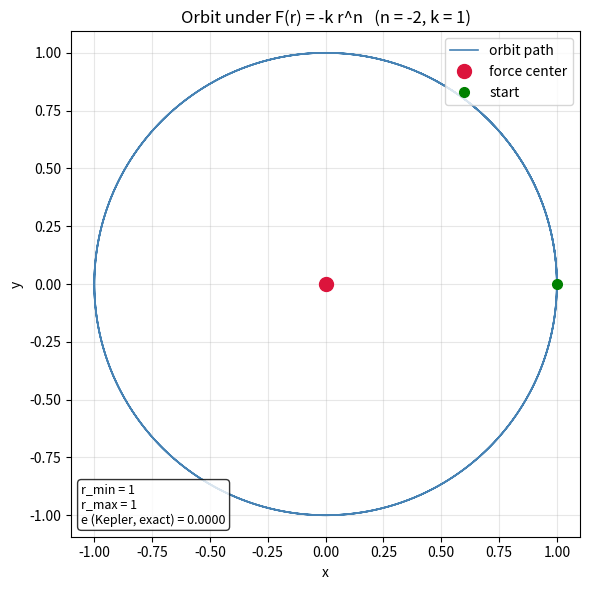
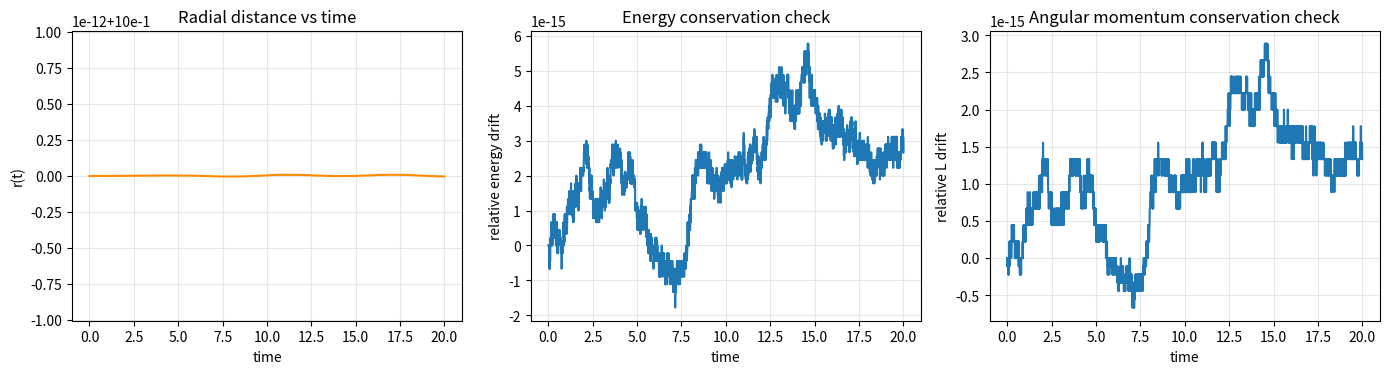

These figures' Python source, in order:
"""
central_force_orbit.py
=======================

Simulates the trajectory ("orbit") of a particle moving under an attractive
central force of the general power-law form:

    F(r) = -k * r**n            (n can be ANY real number, positive or negative)

    n = -2  -> inverse-square law (gravity / Coulomb)   -> closed ellipse (Kepler)
    n = -1  -> logarithmic potential                     -> spiral / precessing orbit
    n =  1  -> Hooke's law (linear restoring force)       -> closed ellipse (centered at origin)
    n = -3  -> classic unstable orbit example (collapses into the center)
    other n -> generally an OPEN, precessing "rosette" orbit (Bertrand's theorem:
               only n = 1 and n = -2 give orbits that always close)

The equations of motion are integrated directly in Cartesian coordinates:

    m * d2x/dt2 = F(r) * (x/r)
    m * d2y/dt2 = F(r) * (y/r)

so the code works for ANY n without needing a special-case solution.

Usage
-----
Just edit the parameters in the `if __name__ == "__main__":` block at the
bottom (mass, k, n, initial position/velocity, simulation time) and run:

    python central_force_orbit.py

This will produce:
  1. A static plot of the orbit (x vs y) with the force center marked.
  2. A plot of r(t) - the radial distance vs time.
  3. A plot showing conservation of energy and angular momentum (sanity check).
  4. An optional animation of the particle moving along its orbit.
"""

import numpy as np
from scipy.integrate import solve_ivp
from scipy.signal import argrelextrema
import matplotlib.pyplot as plt
import matplotlib.animation as animation


# ----------------------------------------------------------------------
# Physics
# ----------------------------------------------------------------------

def central_force_magnitude(r, k, n):
    """
    Radial force magnitude for F(r) = -k * r**n.
    Returns the SIGNED radial force (negative => attractive, pulling inward).

    Note: r is always > 0 (it's a distance), so r**n is well defined for any
    real n as long as r != 0.
    """
    return -k * r**n


def equations_of_motion(t, state, k, n, m):
    """
    state = [x, y, vx, vy]
    Returns d(state)/dt = [vx, vy, ax, ay]
    """
    x, y, vx, vy = state
    r = np.hypot(x, y)

    if r < 1e-9:
        # Avoid division by zero / singular blow-up right at the center.
        r = 1e-9

    F = central_force_magnitude(r, k, n)   # signed magnitude along r_hat
    ax = (F / m) * (x / r)
    ay = (F / m) * (y / r)

    return [vx, vy, ax, ay]


def potential_energy(r, k, n):
    """
    Potential energy U(r) such that F(r) = -dU/dr = -k*r^n
      => U(r) = k * r**(n+1) / (n+1),  for n != -1
      => U(r) = -k * ln(r),            for n == -1
    (integration constant chosen as 0)
    """
    if np.isclose(n, -1.0):
        return -k * np.log(r)
    return k * r**(n + 1) / (n + 1)


def angular_momentum(x, y, vx, vy, m):
    """L_z = m * (x*vy - y*vx), conserved for any central force."""
    return m * (x * vy - y * vx)


def total_energy(x, y, vx, vy, m, k, n):
    r = np.hypot(x, y)
    KE = 0.5 * m * (vx**2 + vy**2)
    PE = potential_energy(r, k, n)
    return KE + PE


def find_apsides(r):
    """
    Locate periapsis (r_min) and apoapsis (r_max) points from the simulated
    r(t) time series by finding its local minima/maxima. Returns the mean
    r_min and r_max over all detected apsides (more robust than a single
    passage), plus the raw index arrays in case you want to inspect them.
    """
    min_idx = argrelextrema(r, np.less_equal, order=3)[0]
    max_idx = argrelextrema(r, np.greater_equal, order=3)[0]

    # argrelextrema with *_equal can return duplicate/adjacent points on flat
    # regions; collapse consecutive runs down to a single representative index.
    def _dedupe(idx_array):
        if len(idx_array) == 0:
            return idx_array
        groups = np.split(idx_array, np.where(np.diff(idx_array) > 1)[0] + 1)
        return np.array([g[len(g) // 2] for g in groups])

    min_idx = _dedupe(min_idx)
    max_idx = _dedupe(max_idx)

    r_min = np.mean(r[min_idx]) if len(min_idx) else r.min()
    r_max = np.mean(r[max_idx]) if len(max_idx) else r.max()

    return r_min, r_max, min_idx, max_idx


def orbit_eccentricity(result, m, k, n):
    """
    Estimate orbital eccentricity from the simulated trajectory.

    Returns a dict containing:
      - r_min, r_max          : periapsis / apoapsis distances (numerical)
      - e_focus_formula       : e = (r_max - r_min)/(r_max + r_min)
                                 [CORRECT interpretation only when the force
                                  center sits at a focus of the orbit, i.e. n = -2]
      - e_centered_formula    : e = sqrt(1 - (r_min/r_max)^2)
                                 [CORRECT interpretation only when the force
                                  center sits at the CENTER of the ellipse, i.e. n = 1]
      - e_exact_kepler        : exact analytic e from E, L (only computed if n = -2)
      - e_exact_harmonic      : exact analytic e from E, L (only computed if n = 1)

    For any other n, treat e_focus_formula / e_centered_formula only as rough
    "how elongated is this orbit" indicators -- the orbit is generally an open,
    precessing rosette, not a closed conic, so no single eccentricity strictly applies.
    """
    r = result["r"]
    r_min, r_max, min_idx, max_idx = find_apsides(r)

    out = {"r_min": r_min, "r_max": r_max}

    if r_max > 0:
        out["e_focus_formula"] = (r_max - r_min) / (r_max + r_min)
        ratio = r_min / r_max
        out["e_centered_formula"] = np.sqrt(max(0.0, 1 - ratio**2))
    else:
        out["e_focus_formula"] = np.nan
        out["e_centered_formula"] = np.nan

    E0 = result["E"][0]
    L0 = result["L"][0]

    if np.isclose(n, -2.0):
        # U(r) = -k/r  =>  e = sqrt(1 + 2*E*L^2 / (m*k^2))
        out["e_exact_kepler"] = np.sqrt(max(0.0, 1 + 2 * E0 * L0**2 / (m * k**2)))

    if np.isclose(n, 1.0):
        # Isotropic harmonic oscillator: U(r) = 1/2 * k * r^2, omega^2 = k/m
        # Orbit is an ellipse centered at the origin with semi-axes a >= b:
        #   a^2 + b^2 = 2E / (m*omega^2),   a*b = L / (m*omega)
        omega = np.sqrt(k / m)
        s = 2 * E0 / (m * omega**2)        # a^2 + b^2
        p = abs(L0) / (m * omega)          # a*b
        disc = max(s**2 - 4 * p**2, 0.0)
        a2 = (s + np.sqrt(disc)) / 2
        b2 = (s - np.sqrt(disc)) / 2
        out["semi_major_exact"] = np.sqrt(a2)
        out["semi_minor_exact"] = np.sqrt(b2)
        out["e_exact_harmonic"] = np.sqrt(max(0.0, 1 - b2 / a2)) if a2 > 0 else np.nan

    return out


# ----------------------------------------------------------------------
# Simulation
# ----------------------------------------------------------------------

def simulate(m, k, n, x0, y0, vx0, vy0, t_max, n_points=4000):
    """
    Integrate the orbit and return a dict with time, position, velocity,
    energy and angular momentum arrays.
    """
    state0 = [x0, y0, vx0, vy0]
    t_eval = np.linspace(0, t_max, n_points)

    sol = solve_ivp(
        equations_of_motion,
        t_span=(0, t_max),
        y0=state0,
        args=(k, n, m),
        t_eval=t_eval,
        method="DOP853",       # high-accuracy explicit RK, good for orbital problems
        rtol=1e-9,
        atol=1e-9,
        max_step=t_max / 2000,
    )

    x, y, vx, vy = sol.y
    r = np.hypot(x, y)
    E = total_energy(x, y, vx, vy, m, k, n)
    L = angular_momentum(x, y, vx, vy, m)

    return {
        "t": sol.t,
        "x": x, "y": y, "vx": vx, "vy": vy,
        "r": r, "E": E, "L": L,
    }


# ----------------------------------------------------------------------
# Plotting
# ----------------------------------------------------------------------

def plot_orbit(result, n, k, ecc=None):
    fig, ax = plt.subplots(figsize=(6, 6))
    ax.plot(result["x"], result["y"], lw=1.2, color="steelblue", label="orbit path")
    ax.plot(0, 0, "o", color="crimson", markersize=10, label="force center")
    ax.plot(result["x"][0], result["y"][0], "go", markersize=7, label="start")
    ax.set_aspect("equal", adjustable="datalim")
    ax.set_xlabel("x")
    ax.set_ylabel("y")
    ax.set_title(f"Orbit under F(r) = -k r^n   (n = {n:g}, k = {k:g})")

    if ecc is not None:
        info = (
            f"r_min = {ecc['r_min']:.4g}\n"
            f"r_max = {ecc['r_max']:.4g}\n"
        )
        if np.isclose(n, -2.0):
            info += f"e (Kepler, exact) = {ecc['e_exact_kepler']:.4f}"
        elif np.isclose(n, 1.0):
            info += f"e (harmonic, exact) = {ecc['e_exact_harmonic']:.4f}"
        else:
            info += (
                f"e (focus formula) = {ecc['e_focus_formula']:.4f}\n"
                f"e (centered formula) = {ecc['e_centered_formula']:.4f}\n"
                f"(orbit generally not a closed conic\n for this n -- see console notes)"
            )
        ax.text(
            0.02, 0.02, info, transform=ax.transAxes,
            fontsize=9, va="bottom", ha="left",
            bbox=dict(boxstyle="round", facecolor="white", alpha=0.8),
        )

    ax.legend(loc="upper right")
    ax.grid(alpha=0.3)
    fig.tight_layout()
    return fig


def plot_diagnostics(result):
    fig, axes = plt.subplots(1, 3, figsize=(14, 4))

    axes[0].plot(result["t"], result["r"], color="darkorange")
    axes[0].set_xlabel("time")
    axes[0].set_ylabel("r(t)")
    axes[0].set_title("Radial distance vs time")
    axes[0].grid(alpha=0.3)

    # Normalize energy/L to their initial values to show conservation clearly
    E0 = result["E"][0]
    L0 = result["L"][0]

    axes[1].plot(result["t"], (result["E"] - E0) / max(abs(E0), 1e-12))
    axes[1].set_xlabel("time")
    axes[1].set_ylabel("relative energy drift")
    axes[1].set_title("Energy conservation check")
    axes[1].grid(alpha=0.3)

    axes[2].plot(result["t"], (result["L"] - L0) / max(abs(L0), 1e-12))
    axes[2].set_xlabel("time")
    axes[2].set_ylabel("relative L drift")
    axes[2].set_title("Angular momentum conservation check")
    axes[2].grid(alpha=0.3)

    fig.tight_layout()
    return fig


def animate_orbit(result, n, k, save_path=None, fps=30):
    """
    Animate the particle moving along its orbit. If save_path is given
    (e.g. 'orbit.mp4' or 'orbit.gif'), the animation is saved to disk
    instead of (or in addition to) being shown.
    """
    x, y = result["x"], result["y"]

    fig, ax = plt.subplots(figsize=(6, 6))
    ax.plot(x, y, lw=0.8, color="lightsteelblue")
    ax.plot(0, 0, "o", color="crimson", markersize=10)
    ax.set_aspect("equal", adjustable="datalim")
    ax.set_xlabel("x")
    ax.set_ylabel("y")
    ax.set_title(f"Orbit animation  (n = {n:g}, k = {k:g})")
    ax.grid(alpha=0.3)

    trail, = ax.plot([], [], lw=2, color="steelblue")
    point, = ax.plot([], [], "o", color="darkgreen", markersize=8)

    trail_len = max(len(x) // 20, 20)  # how much recent trail to keep highlighted

    def init():
        trail.set_data([], [])
        point.set_data([], [])
        return trail, point

    def update(frame):
        start = max(0, frame - trail_len)
        trail.set_data(x[start:frame + 1], y[start:frame + 1])
        point.set_data([x[frame]], [y[frame]])
        return trail, point

    step = max(1, len(x) // 600)  # subsample frames for a smoother/faster animation
    frames = range(0, len(x), step)

    ani = animation.FuncAnimation(
        fig, update, frames=frames, init_func=init,
        interval=1000 / fps, blit=True,
    )

    if save_path:
        ani.save(save_path, fps=fps)
        print(f"Animation saved to {save_path}")

    return ani


# ----------------------------------------------------------------------
# Main / example usage
# ----------------------------------------------------------------------

if __name__ == "__main__":
    # ---- Parameters you can freely change --------------------------------
    m = 1.0          # particle mass
    k = 1.0          # force strength, F(r) = -k * r^n
    n = -2.0         # <-- THE EXPONENT: any real number. Try -2, -1, 1, -2.5, 0.5 ...

    # Initial conditions
    x0, y0 = 1.0, 0.0
    vx0, vy0 = 0.0, 1.0

    t_max = 20.0     # total simulation time
    # ------------------------------------------------------------------

    result = simulate(m, k, n, x0, y0, vx0, vy0, t_max)

    ecc = orbit_eccentricity(result, m, k, n)
    print("\n--- Orbit shape ---")
    print(f"r_min (periapsis) = {ecc['r_min']:.6g}")
    print(f"r_max (apoapsis)  = {ecc['r_max']:.6g}")
    if np.isclose(n, -2.0):
        print(f"Eccentricity (exact, Kepler formula)   = {ecc['e_exact_kepler']:.6f}")
    elif np.isclose(n, 1.0):
        print(f"Eccentricity (exact, harmonic formula) = {ecc['e_exact_harmonic']:.6f}")
        print(f"Semi-major axis a = {ecc['semi_major_exact']:.6f}, "
              f"semi-minor axis b = {ecc['semi_minor_exact']:.6f}")
    else:
        print(f"e, focus-ellipse formula (r_max-r_min)/(r_max+r_min) = {ecc['e_focus_formula']:.6f}")
        print(f"e, centered-ellipse formula sqrt(1-(r_min/r_max)^2)  = {ecc['e_centered_formula']:.6f}")
        print("Note: for n != -2 and n != 1 the orbit is generally an open,")
        print("precessing rosette -- these two numbers are just shape estimates,")
        print("not a rigorous 'the' eccentricity (no single conic describes the path).")

    fig1 = plot_orbit(result, n, k, ecc=ecc)
    fig2 = plot_diagnostics(result)

    # Uncomment to also generate an animation window:
    # ani = animate_orbit(result, n, k)

    # Uncomment to save the animation to a file instead of/as well as showing plots:
    # ani = animate_orbit(result, n, k, save_path="orbit.gif", fps=30)

    plt.show()
